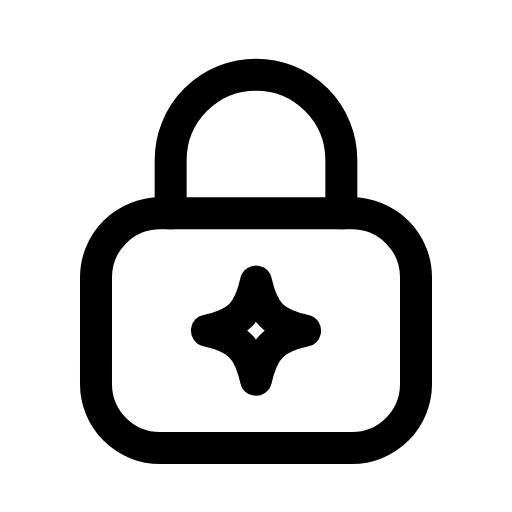
t = 0.00 s
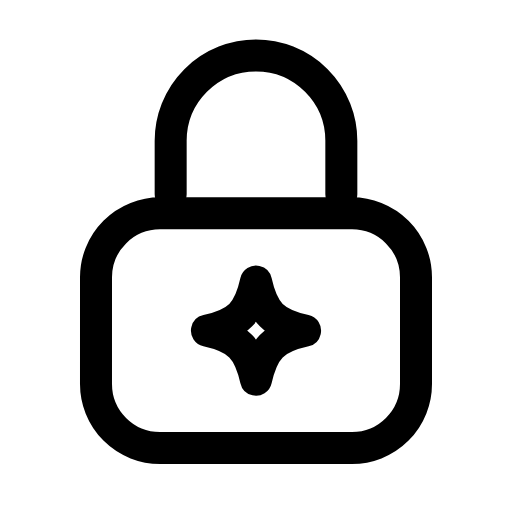
t = 0.28 s
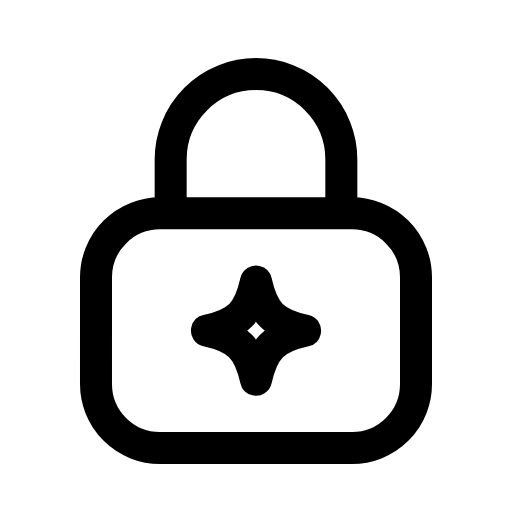
t = 0.56 s
t = 0.80 s: frame unchanged from t = 0.00 s, image omitted
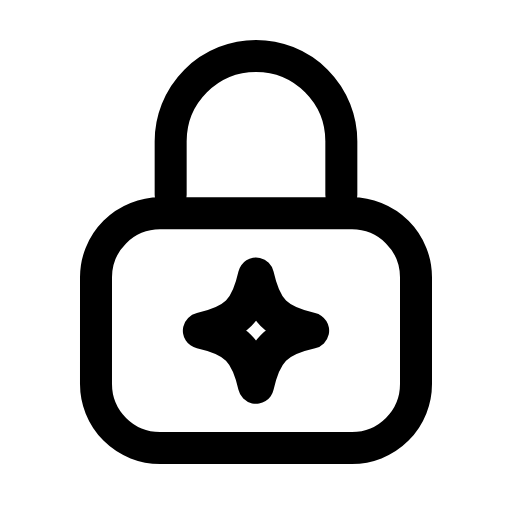
t = 1.11 s
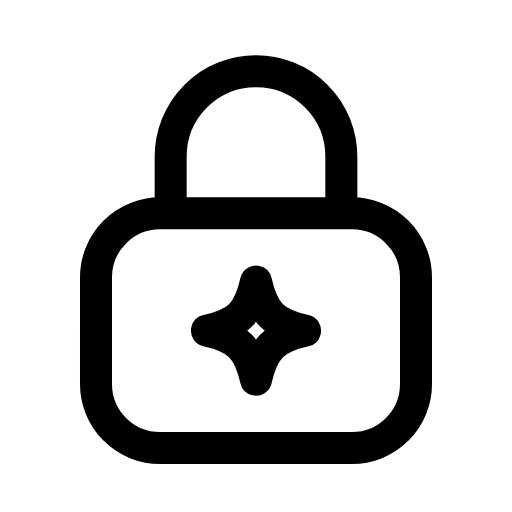
t = 1.39 s

The animated SVG that drew these frames (rendered in a browser with its animation timeline set to each time). Animation: 2 SMIL elements (animateTransform=2); one cycle of 1.65 s, repeats indefinitely.

<svg xmlns="http://www.w3.org/2000/svg" width="24" height="24" viewBox="0 0 24 24" fill="none"><g><animateTransform attributeName="transform" type="translate" values="0 0;0 -0.9;0 -0.9;0 0;0 0;0 -0.9;0 -0.9;0 0;0 0" keyTimes="0;0.117;0.234;0.45;0.6;0.744;0.822;0.9;1" dur="1.65s" repeatCount="indefinite" calcMode="spline" keySplines="0.16 1 0.3 1;0.16 1 0.3 1;0.16 1 0.3 1;0.16 1 0.3 1;0.16 1 0.3 1;0.16 1 0.3 1;0.16 1 0.3 1;0.16 1 0.3 1"/><path stroke="currentColor" stroke-width="1.5" stroke-linecap="round" stroke-linejoin="round" fill="none" d="M8 10L8 7.5A4 4 0 0 1 16 7.5L16 10"></path></g><rect stroke="currentColor" stroke-width="1.5" stroke-linecap="round" stroke-linejoin="round" fill="none" x="4.5" y="10" width="15" height="11" rx="3"></rect><g transform="translate(12 15.5)"><g><animateTransform attributeName="transform" type="scale" values="1;1;1.15;1;1;1;1;1.15;1;1;1" keyTimes="0;0.225;0.288;0.36;0.45;0.6;0.66;0.708;0.75;0.9;1" dur="1.65s" repeatCount="indefinite" calcMode="spline" keySplines="0.16 1 0.3 1;0.16 1 0.3 1;0.16 1 0.3 1;0.16 1 0.3 1;0.16 1 0.3 1;0.16 1 0.3 1;0.16 1 0.3 1;0.16 1 0.3 1;0.16 1 0.3 1;0.16 1 0.3 1"/><g transform="translate(-12 -15.5)"><g><path stroke="currentColor" stroke-width="1.5" stroke-linecap="round" stroke-linejoin="round" fill="none" d="M12 13.2C12.33 14.67 12.83 15.17 14.3 15.5C12.83 15.83 12.33 16.33 12 17.8C11.67 16.33 11.17 15.83 9.7 15.5C11.17 15.17 11.67 14.67 12 13.2Z"></path></g></g></g></g></svg>
